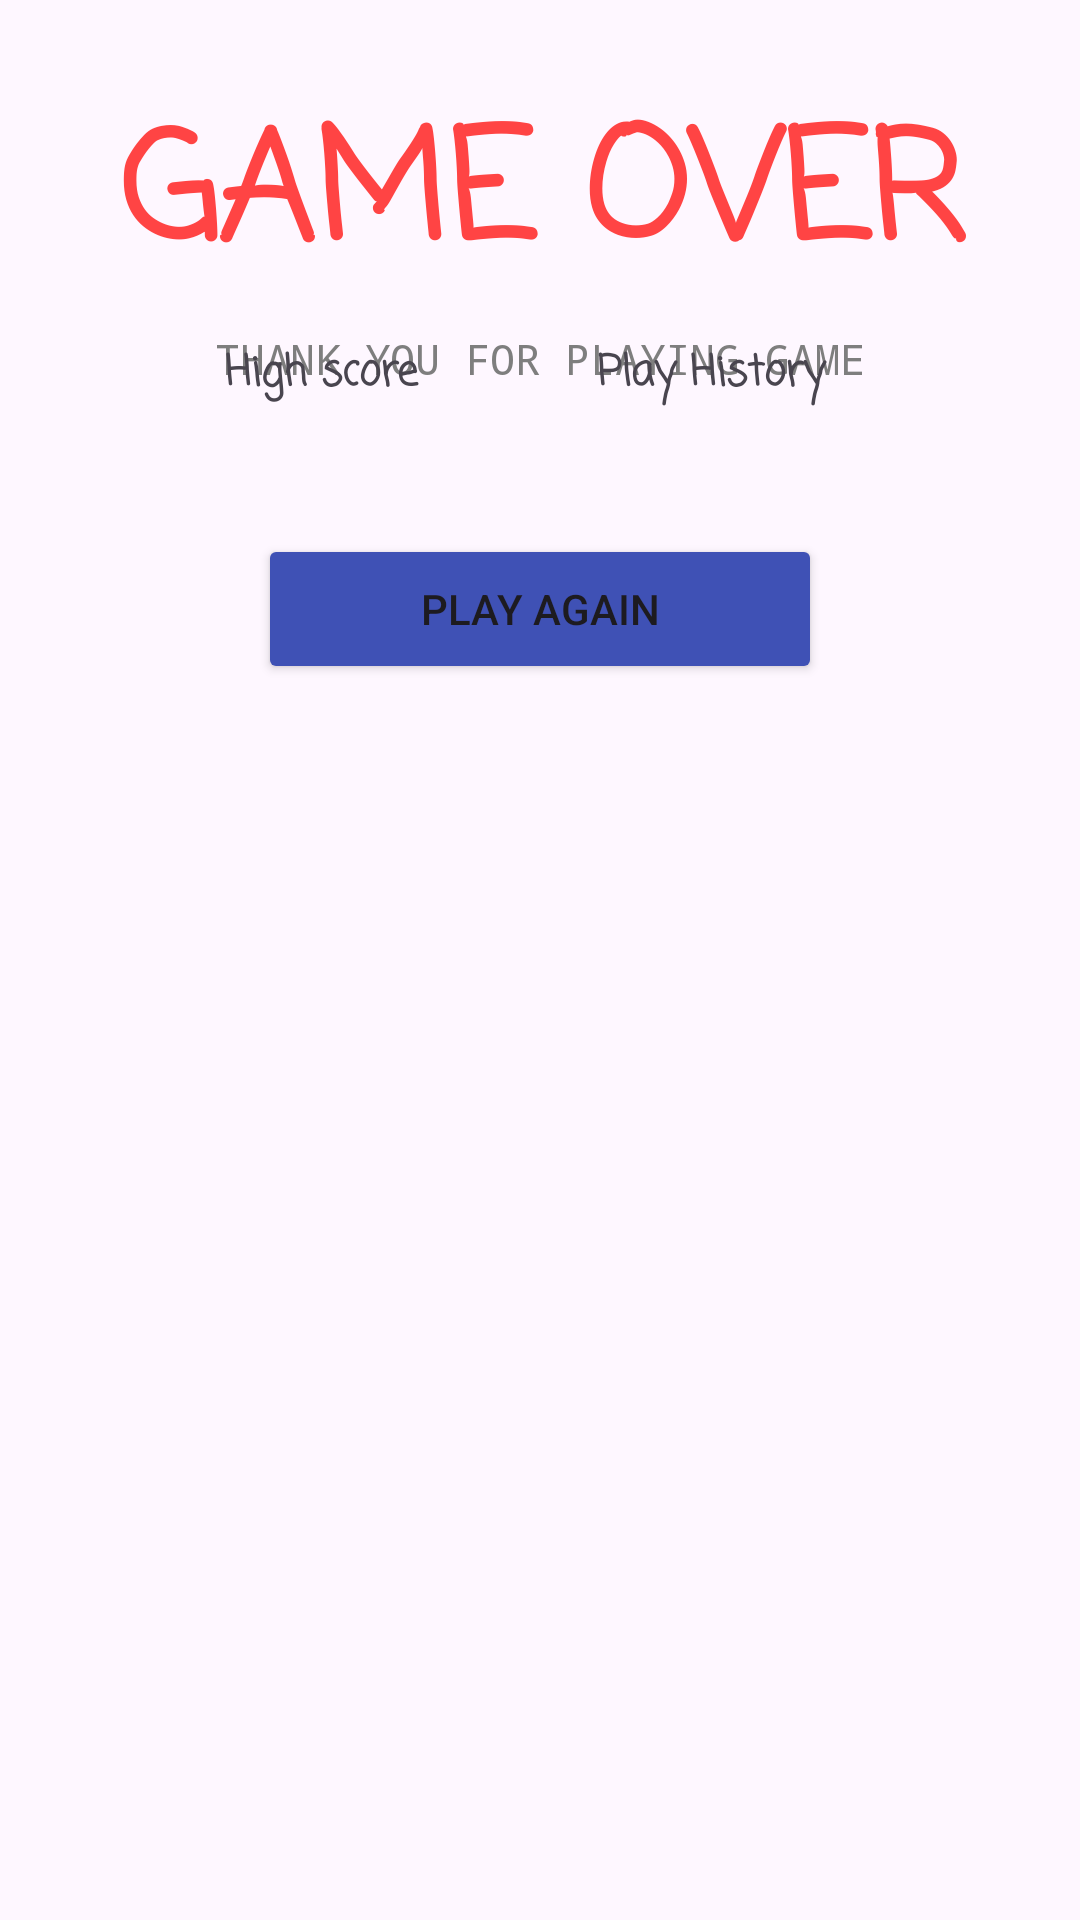

Write the Android layout XML for this screen, with the resource values it uses.
<!-- AndroidManifest.xml: application theme Theme.CarRacing -->
<!-- res/layout/activity_result.xml -->
<?xml version="1.0" encoding="utf-8"?>
<androidx.constraintlayout.widget.ConstraintLayout xmlns:android="http://schemas.android.com/apk/res/android"
    xmlns:app="http://schemas.android.com/apk/res-auto"
    xmlns:tools="http://schemas.android.com/tools"
    android:layout_width="match_parent"
    android:layout_height="match_parent"
    tools:context=".Result">

    <TextView
        android:id="@+id/textView2"
        android:layout_width="315dp"
        android:layout_height="37dp"
        android:fontFamily="monospace"
        android:gravity="center"
        android:text="thank you for playing game"
        android:textAllCaps="true"
        android:textColor="#7E7E7E"
        app:layout_constraintEnd_toEndOf="parent"
        app:layout_constraintStart_toStartOf="parent"
        app:layout_constraintTop_toBottomOf="@+id/textView5" />

    <TextView
        android:id="@+id/textView5"
        android:layout_width="420dp"
        android:layout_height="73dp"
        android:layout_marginTop="28dp"
        android:fontFamily="casual"
        android:gravity="center"
        android:text="game over"
        android:textAllCaps="true"
        android:textColor="@android:color/holo_red_light"
        android:textSize="50sp"
        android:textStyle="bold"
        app:layout_constraintEnd_toEndOf="parent"
        app:layout_constraintHorizontal_bias="0.498"
        app:layout_constraintStart_toStartOf="parent"
        app:layout_constraintTop_toTopOf="parent" />

    <TextView
        android:id="@+id/textView6"
        android:layout_width="94dp"
        android:layout_height="25dp"
        android:layout_marginTop="112dp"
        android:layout_marginEnd="76dp"
        android:fontFamily="casual"
        android:gravity="center"
        android:text="Play History"
        android:textStyle="bold"
        app:layout_constraintEnd_toEndOf="parent"
        app:layout_constraintTop_toTopOf="parent" />

    <TextView
        android:id="@+id/textView7"
        android:layout_width="94dp"
        android:layout_height="25dp"
        android:layout_marginStart="60dp"
        android:layout_marginTop="112dp"
        android:fontFamily="casual"
        android:gravity="center"
        android:text="High score"
        android:textStyle="bold"
        app:layout_constraintStart_toStartOf="parent"
        app:layout_constraintTop_toTopOf="parent" />

    <ListView
        android:id="@+id/lvHighScore"
        android:layout_width="209dp"
        android:layout_height="259dp"
        android:layout_marginStart="16dp"
        android:layout_marginTop="8dp"
        android:orientation="vertical"
        app:layout_constraintStart_toStartOf="parent"
        app:layout_constraintTop_toBottomOf="@+id/textView7"></ListView>

    <ListView
        android:id="@+id/lvPlayHistory"
        android:layout_width="209dp"
        android:layout_height="259dp"
        android:layout_marginTop="8dp"
        android:layout_marginEnd="16dp"
        android:orientation="vertical"
        app:layout_constraintEnd_toEndOf="parent"
        app:layout_constraintTop_toBottomOf="@+id/textView6"></ListView>

    <Button
        android:id="@+id/btnPlayAgain"
        android:layout_width="188dp"
        android:layout_height="50dp"
        android:layout_marginTop="40dp"
        android:backgroundTint="#3F51B5"
        android:text="Play Again"
        app:layout_constraintEnd_toEndOf="parent"
        app:layout_constraintStart_toStartOf="parent"
        app:layout_constraintTop_toBottomOf="@+id/textView2" />

</androidx.constraintlayout.widget.ConstraintLayout>
<!-- resources referenced by this layout -->
<resources>
  <style name="Theme.CarRacing" parent="Base.Theme.CarRacing" />
  <style name="Base.Theme.CarRacing" parent="Theme.Material3.DayNight.NoActionBar">
          
          
      </style>
</resources>
